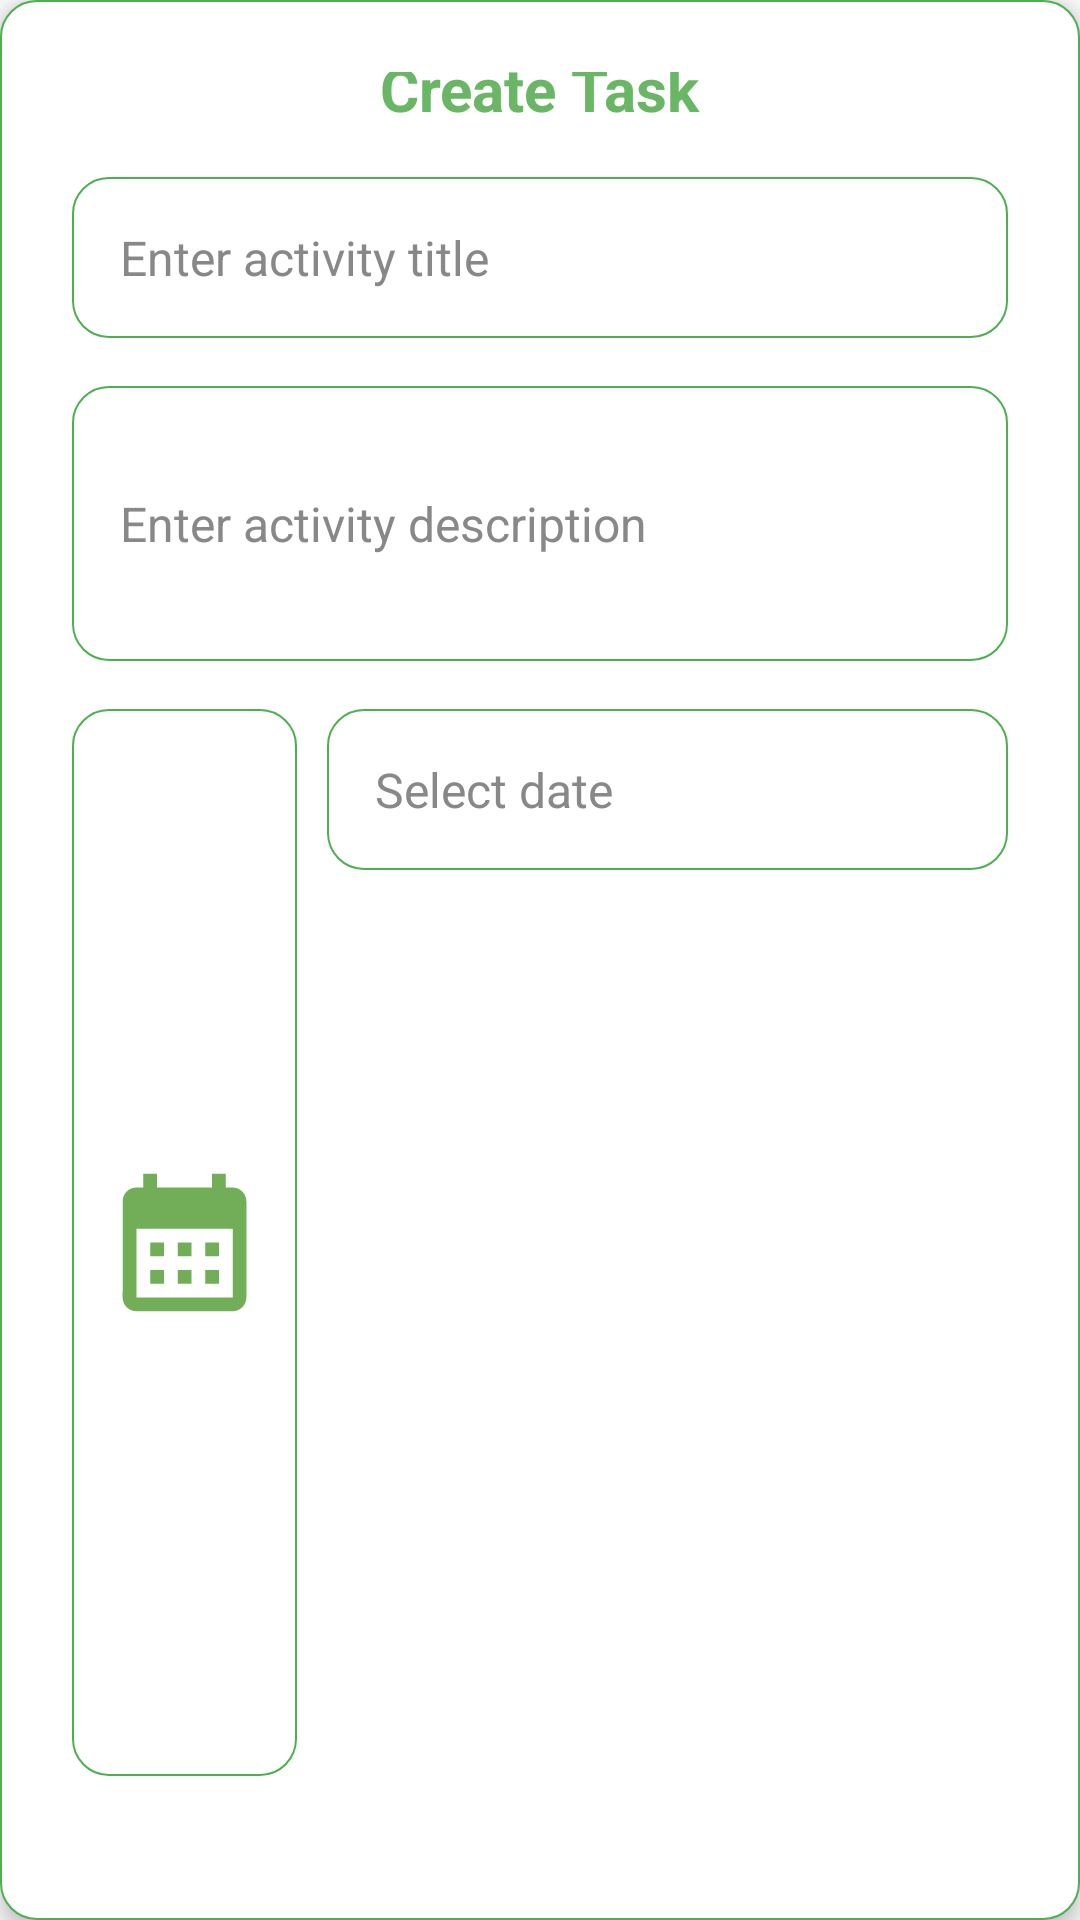

Write the Android layout XML for this screen, with the resource values it uses.
<!-- AndroidManifest.xml: application theme Theme.Group10MCO -->
<!-- res/layout/dialog_task_create.xml -->
<LinearLayout xmlns:android="http://schemas.android.com/apk/res/android"
    xmlns:app="http://schemas.android.com/apk/res-auto"
    android:layout_width="match_parent"
    android:layout_height="wrap_content"
    android:orientation="vertical"
    android:padding="24dp"
    android:elevation="4dp"
    android:background="@drawable/rounded_input"
    android:gravity="center">


    <TextView
        android:layout_width="wrap_content"
        android:layout_height="wrap_content"
        android:paddingBottom="16dp"
        android:text="Create Task"
        android:textColor="#69B665"
        android:textSize="20sp"
        android:textStyle="bold" />

    <EditText
        android:id="@+id/edit_activity_title_input"
        android:layout_width="match_parent"
        android:layout_height="wrap_content"
        android:hint="Enter activity title"
        android:background="@drawable/rounded_input"
        android:padding="16dp"
        android:inputType="textCapWords"
        android:maxLines="1"
        android:textColor="#333333"
        android:textColorHint="#888888"
        android:textSize="16sp"
        android:layout_marginBottom="16dp" />


    <EditText
        android:id="@+id/edit_activity_description_input"
        android:layout_width="match_parent"
        android:layout_height="wrap_content"
        android:hint="Enter activity description"
        android:background="@drawable/rounded_input"
        android:padding="16dp"
        android:inputType="textMultiLine"
        android:maxLines="4"
        android:minLines="3"
        android:textColor="#333333"
        android:textColorHint="#888888"
        android:textSize="16sp"
        android:layout_marginBottom="16dp" />


    <LinearLayout
        android:id="@+id/lyvEditDate"
        android:layout_width="match_parent"
        android:layout_height="match_parent"
        android:orientation="horizontal"
        android:layout_marginBottom="16dp">

        <ImageView
            android:id="@+id/imgCalendar"
            android:layout_width="75dp"
            android:layout_height="match_parent"
            android:background="@drawable/rounded_input"
            android:layout_marginEnd="10dp"
            app:srcCompat="@drawable/calendar" />

        <EditText
            android:id="@+id/edit_activity_date_input"
            android:layout_width="match_parent"
            android:layout_height="wrap_content"
            android:background="@drawable/rounded_input"
            android:clickable="true"
            android:focusable="false"
            android:hint="Select date"
            android:inputType="date"
            android:padding="16dp"
            android:textColor="#333333"
            android:textColorHint="#888888"
            android:textSize="16sp" />
    </LinearLayout>

    <LinearLayout
        android:id="@+id/lyvEditTime"
        android:layout_width="match_parent"
        android:layout_height="match_parent"
        android:orientation="horizontal"
        android:layout_marginBottom="16dp">

        <ImageView
            android:id="@+id/imgClock"
            android:layout_width="75dp"
            android:layout_height="match_parent"
            android:background="@drawable/rounded_input"
            android:layout_marginEnd="10dp"
            app:srcCompat="@drawable/time_green" />

        <EditText
            android:id="@+id/edit_activity_time_input"
            android:layout_width="match_parent"
            android:layout_height="wrap_content"
            android:hint="Select time"
            android:background="@drawable/rounded_input"
            android:padding="16dp"
            android:inputType="time"
            android:focusable="false"
            android:clickable="true"
            android:textColor="#333333"
            android:textColorHint="#888888"
            android:textSize="16sp" />
    </LinearLayout>

    <LinearLayout
        android:layout_width="wrap_content"
        android:layout_height="wrap_content"
        android:orientation="horizontal"
        android:gravity="center">

        <Button
            android:id="@+id/save_activity_button"
            android:layout_width="wrap_content"
            android:layout_height="wrap_content"
            android:background="@drawable/yellow_green_button"
            android:padding="12dp"
            android:text="Save"
            android:textColor="#FFFFFF"
            android:textSize="14sp"/>

    </LinearLayout>

</LinearLayout>
<!-- resources referenced by this layout -->
<resources>
  <!-- drawable calendar (drawable) -->
  <vector xmlns:android="http://schemas.android.com/apk/res/android" android:height="65dp" android:viewportHeight="24" android:viewportWidth="24" android:width="65dp">
        
      <path android:fillColor="@color/swampyGreen" android:pathData="M19,4h-1V2h-2v2H8V2H6v2H5C3.89,4 3.01,4.9 3.01,6L3,20c0,1.1 0.89,2 2,2h14c1.1,0 2,-0.9 2,-2V6C21,4.9 20.1,4 19,4zM19,20H5V10h14V20zM9,14H7v-2h2V14zM13,14h-2v-2h2V14zM17,14h-2v-2h2V14zM9,18H7v-2h2V18zM13,18h-2v-2h2V18zM17,18h-2v-2h2V18z"/>
      
  </vector>
  <!-- drawable rounded_input (drawable) -->
  <?xml version="1.0" encoding="utf-8"?>
  <shape xmlns:android="http://schemas.android.com/apk/res/android">
  
      
      <solid android:color="#FFFFFF" />
  
      
      <stroke
          android:width="0.8dp"
          android:color="#4CAF50" />
  
      
      <corners android:radius="12dp" />
  
      
      <padding
          android:left="10dp"
          android:right="10dp"
          android:top="5dp"
          android:bottom="5dp" />
  
  </shape>
  <!-- drawable time_green (drawable) -->
  <vector xmlns:android="http://schemas.android.com/apk/res/android" android:height="24dp" android:viewportHeight="24" android:viewportWidth="24" android:width="24dp">
        
      <path android:fillColor="@color/swampyGreen" android:pathData="M11.99,2C6.47,2 2,6.48 2,12s4.47,10 9.99,10C17.52,22 22,17.52 22,12S17.52,2 11.99,2zM12,20c-4.42,0 -8,-3.58 -8,-8s3.58,-8 8,-8 8,3.58 8,8 -3.58,8 -8,8z"/>
        
      <path android:fillColor="@color/swampyGreen" android:pathData="M12.5,7H11v6l5.25,3.15 0.75,-1.23 -4.5,-2.67z"/>
      
  </vector>
  <style name="Theme.Group10MCO" parent="Theme.AppCompat.Light.DarkActionBar" />
  <color name="swampyGreen">#71AE57</color>
</resources>
